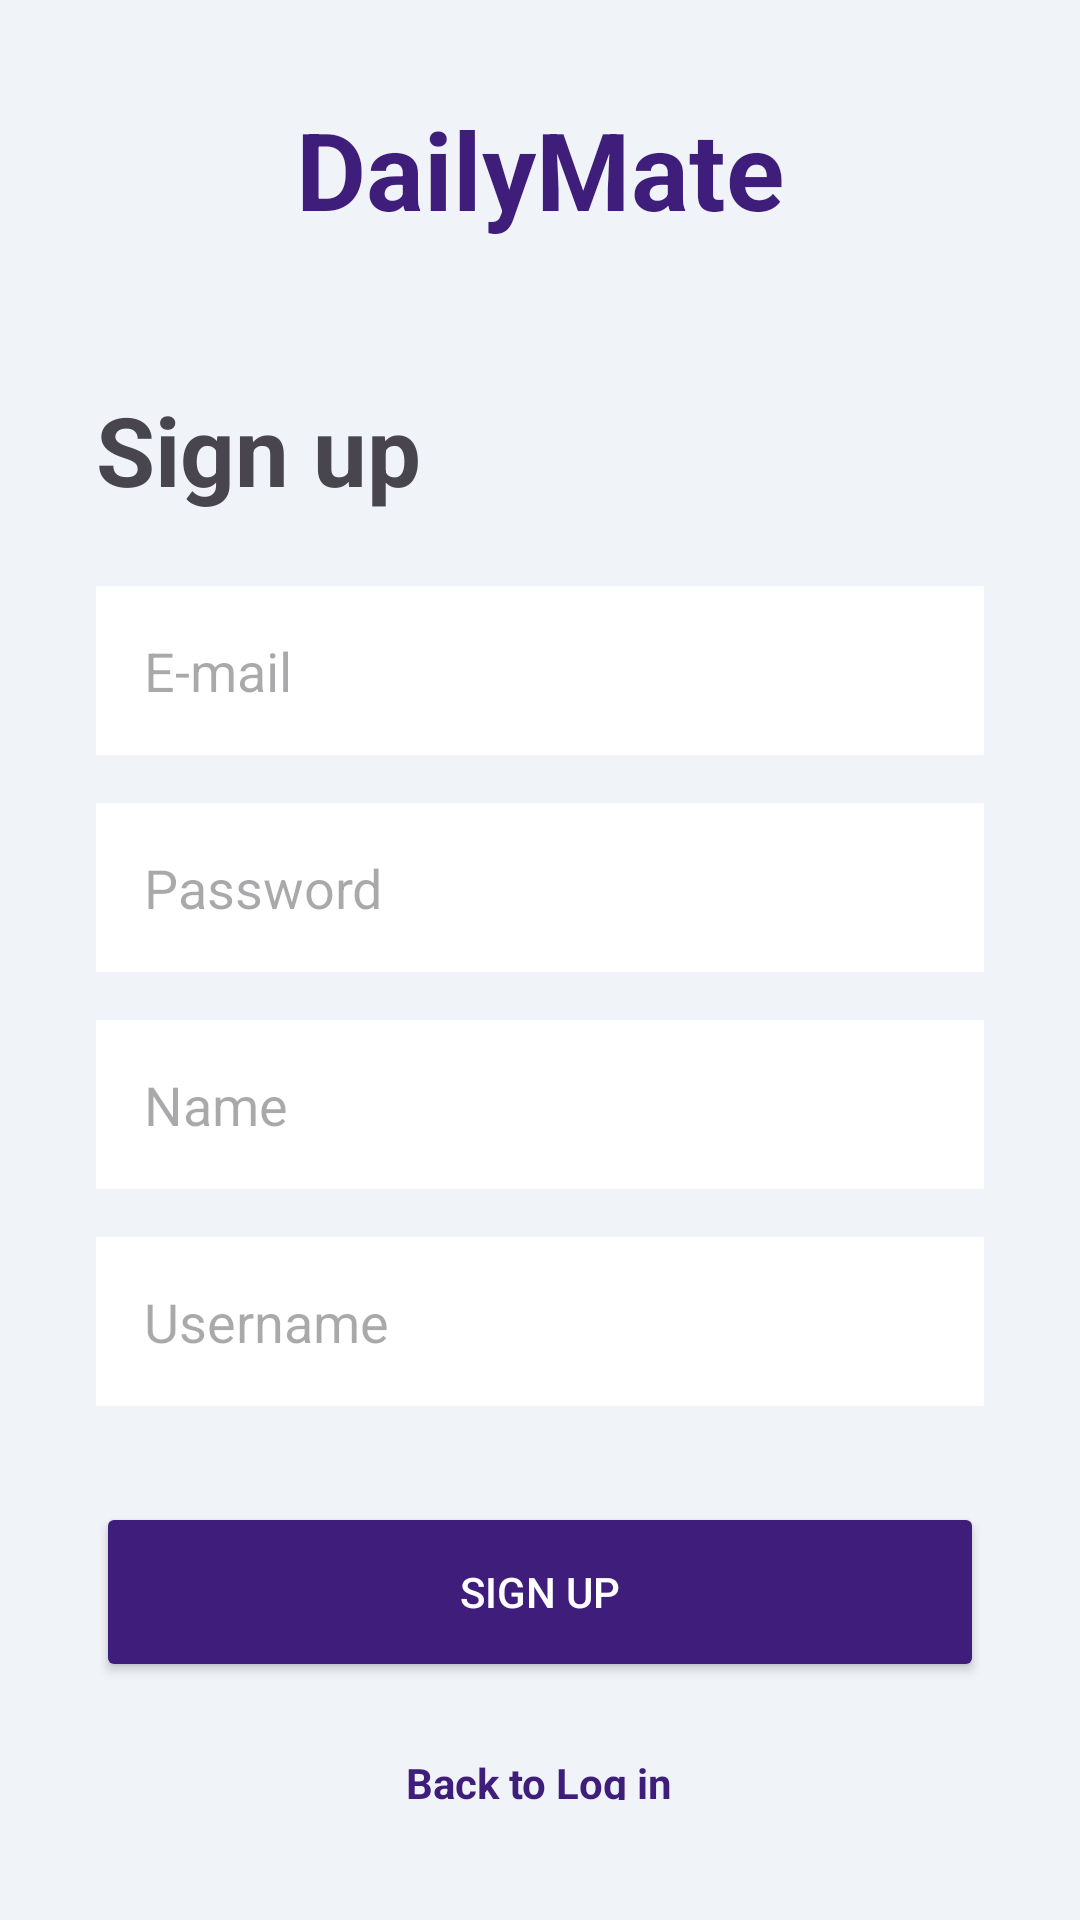

Write the Android layout XML for this screen, with the resource values it uses.
<!-- AndroidManifest.xml: application theme Theme.DailyMate -->
<!-- res/layout/activity_sign_up.xml -->
<?xml version="1.0" encoding="utf-8"?>
<LinearLayout xmlns:android="http://schemas.android.com/apk/res/android"
    android:layout_width="match_parent"
    android:layout_height="match_parent"
    android:orientation="vertical"
    android:padding="32dp"
    android:gravity="center"
    android:background="#F0F4F8">

    <TextView
        android:layout_width="wrap_content"
        android:layout_height="wrap_content"
        android:text="DailyMate"
        android:textSize="36sp"
        android:textStyle="bold"
        android:textColor="#3F1D7A"
        android:layout_marginBottom="48dp"/>

    <TextView
        android:layout_width="match_parent"
        android:layout_height="wrap_content"
        android:text="Sign up"
        android:textSize="32sp"
        android:textStyle="bold"
        android:layout_marginBottom="24dp"/>

    <EditText
        android:id="@+id/signupEmail"
        android:layout_width="match_parent"
        android:layout_height="wrap_content"
        android:hint="E-mail"
        android:inputType="textEmailAddress"
        android:background="@android:color/white"
        android:padding="16dp"
        android:layout_marginBottom="16dp"/>

    <EditText
        android:id="@+id/signupPassword"
        android:layout_width="match_parent"
        android:layout_height="wrap_content"
        android:hint="Password"
        android:inputType="textPassword"
        android:background="@android:color/white"
        android:padding="16dp"
        android:layout_marginBottom="16dp"/>

    <EditText
        android:id="@+id/signupName"
        android:layout_width="match_parent"
        android:layout_height="wrap_content"
        android:hint="Name"
        android:inputType="textPersonName"
        android:background="@android:color/white"
        android:padding="16dp"
        android:layout_marginBottom="16dp"/>

    <EditText
        android:id="@+id/signupUsername"
        android:layout_width="match_parent"
        android:layout_height="wrap_content"
        android:hint="Username"
        android:inputType="text"
        android:background="@android:color/white"
        android:padding="16dp"
        android:layout_marginBottom="32dp"/>

    <Button
        android:id="@+id/btnSignUp"
        android:layout_width="match_parent"
        android:layout_height="60dp"
        android:text="Sign up"
        android:textColor="@android:color/white"
        android:backgroundTint="#3F1D7A"
        android:layout_marginBottom="16dp"/>

    <TextView
        android:id="@+id/tvBackToLogin"
        android:layout_width="wrap_content"
        android:layout_height="wrap_content"
        android:text="Back to Log in"
        android:textColor="#3F1D7A"
        android:textStyle="bold"
        android:padding="8dp"/>
</LinearLayout>
<!-- resources referenced by this layout -->
<resources>
  <style name="Theme.DailyMate" parent="Base.Theme.DailyMate" />
  <style name="Base.Theme.DailyMate" parent="Theme.Material3.DayNight.NoActionBar">
          
          
      </style>
</resources>
